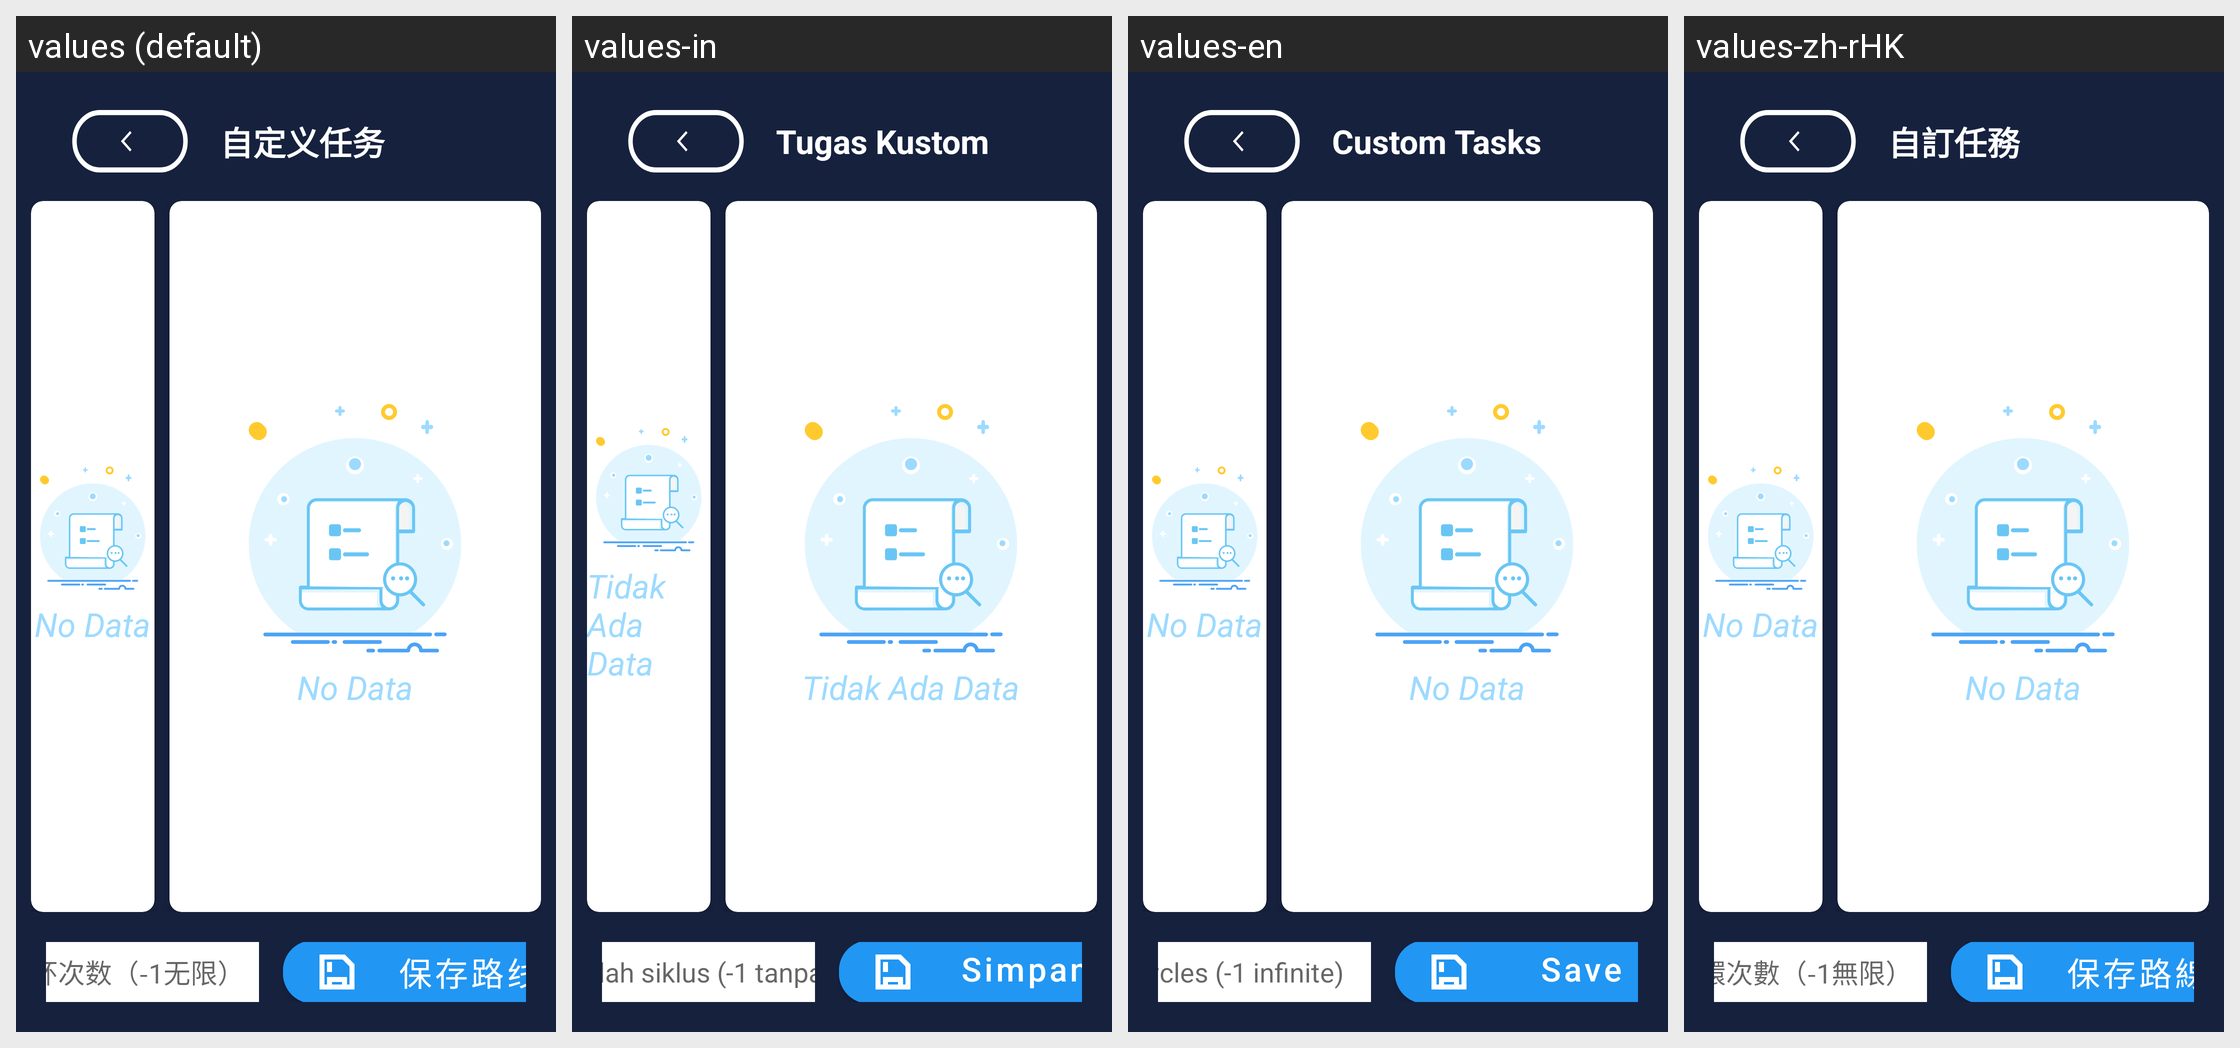

The Android screen above is rendered under several locales of the same app. Produce the string resources it draws, with the default and per-locale values.
Android screen res/layout/activity_edit_jack.xml rendered under 4 locales, left to right: values (default), values-in, values-en, values-zh-rHK. Device: Nexus 5 (rendered at 1080×1920; each locale shown at half size, 540×960, under a caption strip naming it); theme Theme.MyApp.Splash.
Other locales in the repository, not shown: values-ja, values-ko, values-vi.
Strings drawn on this screen, with the default value and each locale's value (text and hints the layout hard-codes, and strings that could not be matched under every locale, appear in the picture but are not listed):

Custom_tasks
  values: 自定义任务
  values-in: Tugas Kustom
  values-en: Custom Tasks
  values-zh-rHK: 自訂任務

no_data
  values: No Data
  values-in: Tidak Ada Data
  values-en: No Data
  values-zh-rHK: No Data

jack_loop_count_hint
  values: 循环次数（-1无限）
  values-in: Jumlah siklus (-1 tanpa batas)
  values-en: Cycles (-1 infinite)
  values-zh-rHK: 循環次數（-1無限）

Save_the_route
  values: 保存路线
  values-in: Simpan rute
  values-en: Save route
  values-zh-rHK: 保存路線
